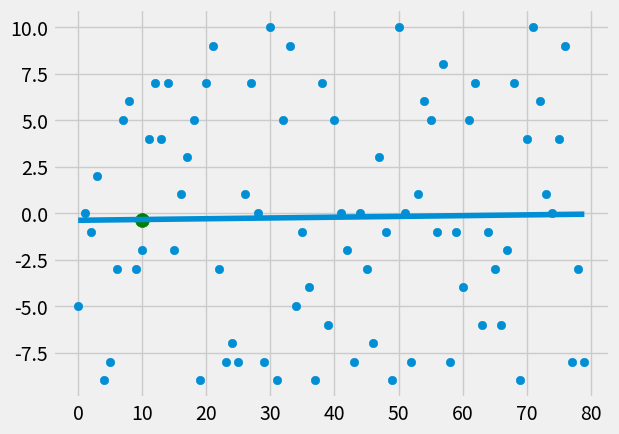

Python code for this plot:
from statistics import mean
import numpy as np
import matplotlib.pyplot as plt
from matplotlib import style
import random

style.use('fivethirtyeight')
#xs = np.array([1, 2, 3, 4, 5, 6], dtype=np.float64)
#ys = np.array([5, 4, 6, 5, 6, 7], dtype=np.float64)


def create_dataset(hm, variance, step=2, correlation="neg"):
    val = 1
    ys = []
    for i in range(hm):
        y = val + random.randrange(-variance, variance)
        ys.append(y)
    if(correlation and correlation == "pos"):
        val += step
    elif(correlation and correlation == "neg"):
        val -= step

    xs = [i for i in range(len(ys))]
    return np.array(xs, dtype=np.float64), np.array(ys, dtype=np.float64)


def get_y_intercept_and_m(x, y):
    m = (
        ((mean(x)*mean(y)) - mean(x*y)) /
        (((mean(x))**2) - mean(x**2))
    )
    b = mean(y) - m*(mean(x))
    return m, b


def squared_error(ys_orig, ys_line):
    return sum((ys_line-ys_orig)**2)


def coefficient_of_determination(ys_orig, ys_line):
    y_mean_line = [mean(ys_orig) for y in ys_orig]
    squared_error_regression = squared_error(ys_orig, ys_line)
    squared_error_mean = squared_error(ys_orig, y_mean_line)

    return 1-(squared_error_regression/squared_error_mean)


xs, ys = create_dataset(80, 10, 2, correlation='pos')

slope, intercept = get_y_intercept_and_m(xs, ys)
regression_line = [(slope*x)+intercept for x in xs]

r_squared = coefficient_of_determination(ys, regression_line)

print(r_squared)

predict_x = 10.0
predict_y = (slope*predict_x) + intercept

plt.scatter(xs, ys)
plt.scatter(predict_x, predict_y, s=100, color='g')

plt.plot(xs, regression_line)
plt.show()
